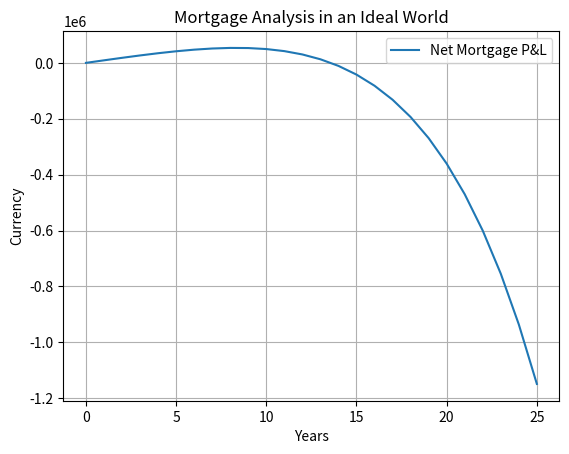
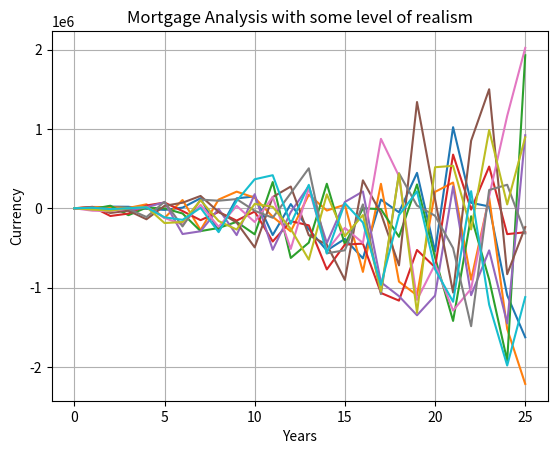

The script that saved these images, in order:
#importing libraries used in the code
import matplotlib.pyplot as plt #Used for charting
import numpy as np

#Setting parameters for calculations
HousePrice = 500000         #Value of the house to be purchased
Deposit = 100000            #Initial downpayment for the mortgage
InterestRate = 0.036        #Annual interest rate on the Mortgage
Duration = 25               #Number of years of the mortgage contract

#Market Rates and estimates
HouseMarketRate = 0.0745      #Expected average house price index growth rate / UK Average is 7.45% for London Flats between '91 - '14
InvestmentRate = 0.1185      #Expected average investment growth rate / S&P500 Index average is 11.85% between '70 and 2017

#Performing basic calculations based on the given parameters
MortgageValue = HousePrice - Deposit                        #Mortgage contract value

#Calculating lists for each contracted year
Equity = [Deposit + MortgageValue / Duration * value for value in range(Duration + 1)]          #Amount of money paid in the house
MortgageBalance = [MortgageValue - Equity[value] + Deposit for value in range(Duration + 1)]    #Amount of money remaining to be paid to the bank
InterestToPay = [MortgageBalance[value] * InterestRate for value in range(Duration + 1)]        #Amount of interest paid to the bank each year
InterestPaid = [sum(InterestToPay[0:value]) for value in range(Duration + 1)]                   #Cumulative interest payment to the bank
HouseValue = [HousePrice * (1 + HouseMarketRate) ** value for value in range(Duration + 1)]     #House price appreciation
LoanToEquity = [Equity[value]/HouseValue[value] * 100 for value in range(Duration + 1)]         #Loan to Equity development
NetValueOwned = [HouseValue[value] - MortgageBalance[value] for value in range(Duration + 1)]   #Net value owned in the house at the estimated market price
HouseMtM_PnL = [HouseValue[value] - HousePrice for value in range(Duration + 1)]                #Profi&Loss on the house value
HouseNetPnL = [HouseMtM_PnL[value] - InterestPaid[value] for value in range(Duration + 1)]      #Profit&Loss on the whole project

#Cumulative alternative investment cost of the equity paid in to the house
AlternativeInvestmentCost = list([0 for value in range(Duration +1)])
for value in range(1, Duration +1) :
    AlternativeInvestmentCost[value] = AlternativeInvestmentCost[value-1] + AlternativeInvestmentCost[value-1] * InvestmentRate + Equity[value] * InvestmentRate

NetProfit = [HouseNetPnL[value] - AlternativeInvestmentCost[value] for value in range(Duration + 1)]

#Charting the final calculation
plt.plot(NetProfit, label = 'Net Mortgage P&L')

plt.title('Mortgage Analysis in an Ideal World')
plt.grid(True)
plt.ylabel('Currency')
plt.xlabel('Years')
plt.legend()
plt.show()



### 2nd Section



#Testing the whole calculation with randomized market movements
np.random.seed()

for x in range(10) :
    InvestmentRatesYearly = [np.random.triangular(-10,(InvestmentRate * 100),15) / 100 for value in range(Duration + 1)]
    HouseMarketRatesYearly = [np.random.triangular(-5,(HouseMarketRate * 100),10) / 100 for value in range(Duration + 1)]
    HouseValue = [HousePrice * (1 + HouseMarketRatesYearly[value]) ** value for value in range(Duration + 1)]     #House price appreciation using the random market rate generator
    LoanToEquity = [Equity[value]/HouseValue[value] * 100 for value in range(Duration + 1)]         #Loan to Equity development
    NetValueOwned = [HouseValue[value] - MortgageBalance[value] for value in range(Duration + 1)]   #Net value owned in the house at the estimated market price
    HouseMtM_PnL = [HouseValue[value] - HousePrice for value in range(Duration + 1)]                #Profi&Loss on the house value
    HouseNetPnL = [HouseMtM_PnL[value] - InterestPaid[value] for value in range(Duration + 1)]      #Profit&Loss on the whole project
    #Cumulative alternative investment cost of the equity paid in to the house
    AlternativeInvestmentCost = list([0 for value in range(Duration +1)])
    for value in range(1, Duration +1) :
        AlternativeInvestmentCost[value] = AlternativeInvestmentCost[value-1] + AlternativeInvestmentCost[value-1] * InvestmentRatesYearly[value] + Equity[value] * InvestmentRate #using the random market rate generator
    NetProfit = [HouseNetPnL[value] - AlternativeInvestmentCost[value] for value in range(Duration + 1)]
    #Charting the final calculation
    plt.plot(NetProfit, label = 'Net Mortgage P&L')


plt.title('Mortgage Analysis with some level of realism')
plt.grid(True)
plt.ylabel('Currency')
plt.xlabel('Years')
plt.show()

#ToDo: Create 3D graphics on the house market rate and investment rate affects
